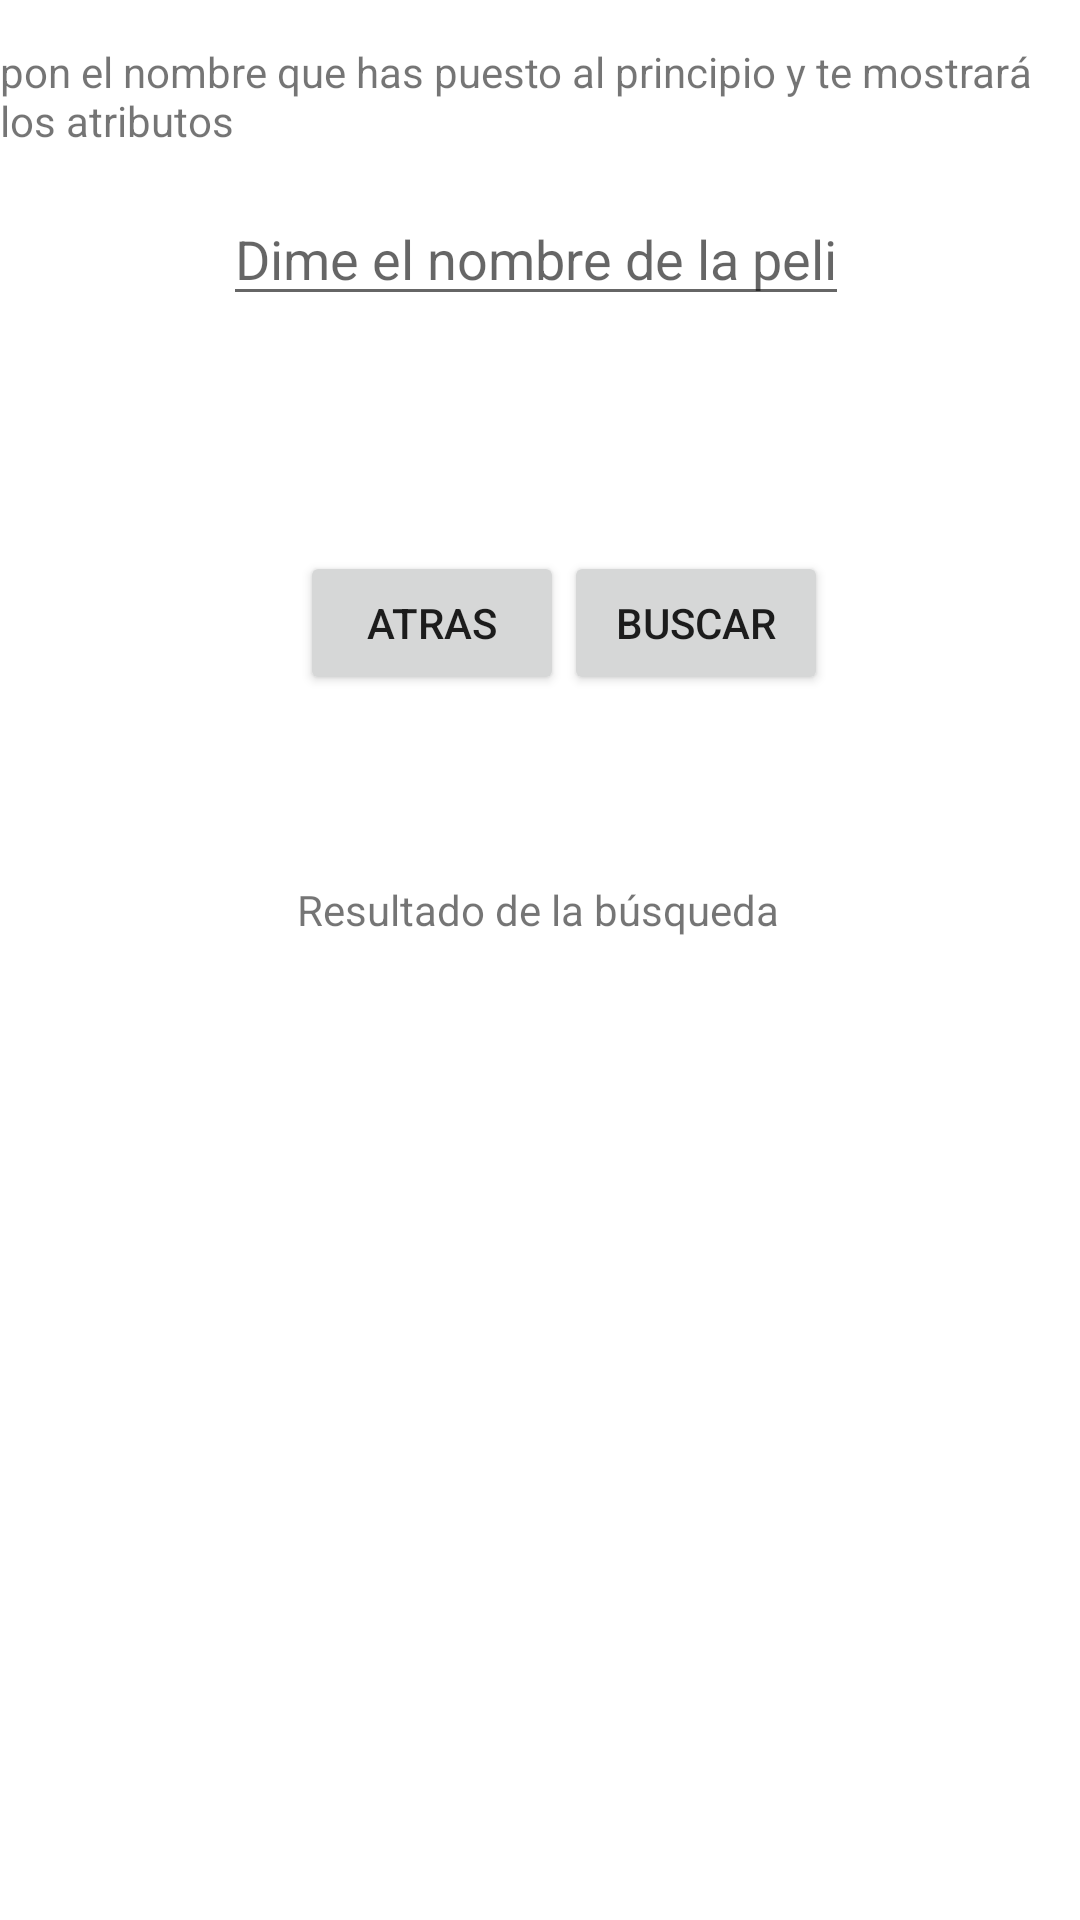

Produce the Android XML layout that renders to this screen, including the resource entries it uses.
<!-- AndroidManifest.xml: application theme Theme.ExamenMultimedia01 -->
<!-- res/layout/activity_movie_display.xml -->
<?xml version="1.0" encoding="utf-8"?>
<androidx.constraintlayout.widget.ConstraintLayout xmlns:android="http://schemas.android.com/apk/res/android"
    xmlns:app="http://schemas.android.com/apk/res-auto"
    xmlns:tools="http://schemas.android.com/tools"
    android:layout_width="match_parent"
    android:layout_height="match_parent"
    tools:context=".MovieDisplayActivity">

    <TextView
        android:id="@+id/textView3"
        android:layout_width="wrap_content"
        android:layout_height="wrap_content"
        android:text="pon el nombre que has puesto al principio y te mostrará los atributos"
        app:layout_constraintBottom_toTopOf="@+id/findNombre"
        app:layout_constraintEnd_toEndOf="parent"
        app:layout_constraintStart_toStartOf="parent"
        app:layout_constraintTop_toTopOf="parent" />

    <EditText
        android:id="@+id/findNombre"
        android:layout_width="wrap_content"
        android:layout_height="wrap_content"
        android:layout_marginTop="64dp"
        android:hint="Dime el nombre de la peli"
        app:layout_constraintEnd_toEndOf="parent"
        app:layout_constraintHorizontal_bias="0.492"
        app:layout_constraintStart_toStartOf="parent"
        app:layout_constraintTop_toTopOf="parent" />

    <Button
        android:id="@+id/btBuscar"
        android:layout_width="wrap_content"
        android:layout_height="wrap_content"
        android:layout_marginEnd="84dp"
        android:text="buscar"
        app:layout_constraintBottom_toBottomOf="parent"
        app:layout_constraintEnd_toEndOf="parent"
        app:layout_constraintHorizontal_bias="0.586"
        app:layout_constraintStart_toEndOf="@+id/btAtras"
        app:layout_constraintTop_toTopOf="parent"
        app:layout_constraintVertical_bias="0.31" />

    <Button
        android:id="@+id/btAtras"
        android:layout_width="wrap_content"
        android:layout_height="wrap_content"
        android:layout_marginStart="100dp"
        android:text="atras"
        app:layout_constraintBottom_toBottomOf="parent"
        app:layout_constraintStart_toStartOf="parent"
        app:layout_constraintTop_toTopOf="parent"
        app:layout_constraintVertical_bias="0.31" />

    <TextView
        android:id="@+id/textresultado"
        android:layout_width="wrap_content"
        android:layout_height="wrap_content"
        android:autoSizeTextType="uniform"
        android:text="Resultado de la búsqueda"
        app:layout_constraintBottom_toBottomOf="parent"
        app:layout_constraintEnd_toEndOf="parent"
        app:layout_constraintHorizontal_bias="0.497"
        app:layout_constraintStart_toStartOf="parent"
        app:layout_constraintTop_toBottomOf="@+id/findNombre"
        app:layout_constraintVertical_bias="0.365" />

</androidx.constraintlayout.widget.ConstraintLayout>
<!-- resources referenced by this layout -->
<resources>
  <style name="Theme.ExamenMultimedia01" parent="Theme.MaterialComponents.DayNight.DarkActionBar">
          
          <item name="colorPrimary">@color/purple_500</item>
          <item name="colorPrimaryVariant">@color/purple_700</item>
          <item name="colorOnPrimary">@color/white</item>
          
          <item name="colorSecondary">@color/teal_200</item>
          <item name="colorSecondaryVariant">@color/teal_700</item>
          <item name="colorOnSecondary">@color/black</item>
          
          <item name="android:statusBarColor">?attr/colorPrimaryVariant</item>
          
      </style>
  <!-- not gathered from this repository: default colours our renderer supplied (Android Studio template values) -->
  <color name="purple_500">#FF6200EE</color>
  <color name="purple_700">#FF3700B3</color>
  <color name="teal_200">#FF03DAC5</color>
  <color name="teal_700">#FF018786</color>
  <color name="black">#FF000000</color>
  <color name="white">#FFFFFFFF</color>
</resources>
